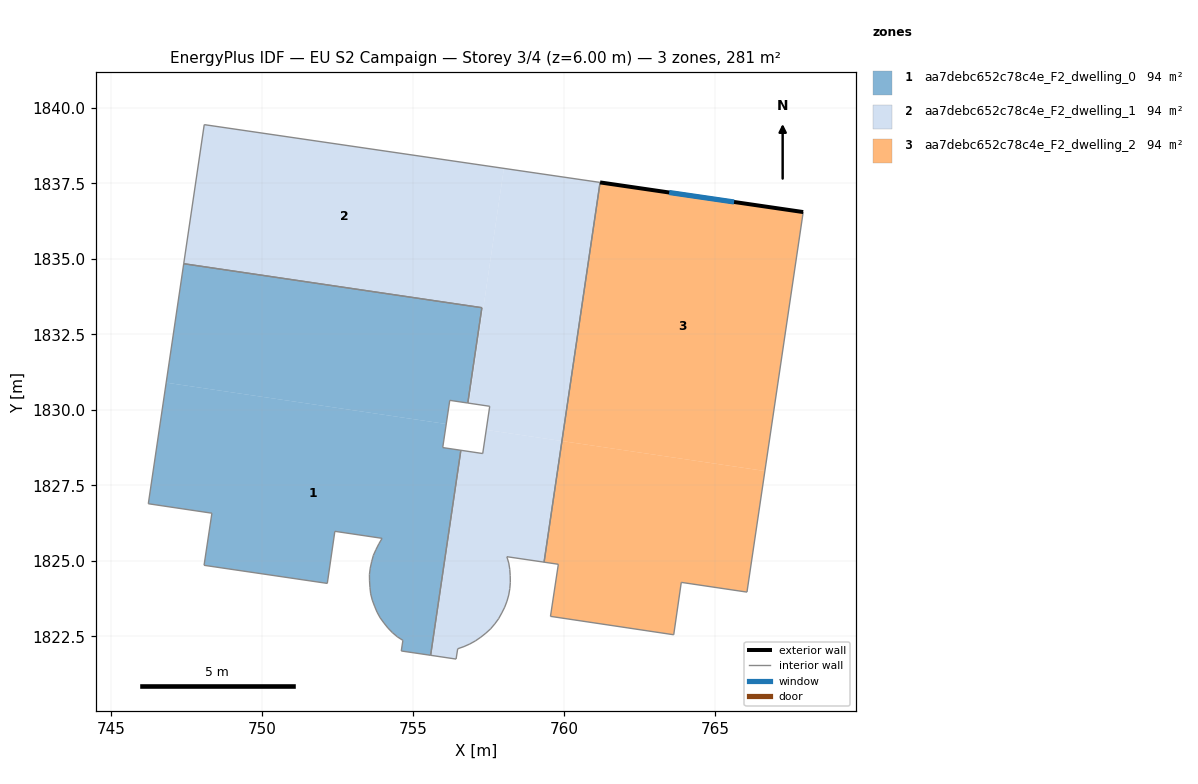
=== STOREY PLAN SPEC (per zone: floor XY polygon, exterior-wall plan segments, windows/doors) ===
zone 1: aa7debc652c78c4e_F2_dwelling_0  (93.5 m²)
  floor: (756.10, 1829.53) (755.98, 1828.75) (756.56, 1828.66) (755.56, 1821.88) (754.61, 1822.02) (754.66, 1822.37) (754.48, 1822.49) (754.32, 1822.62) (754.16, 1822.78) (754.03, 1822.95) (753.91, 1823.12) (753.80, 1823.30) (753.72, 1823.50) (753.65, 1823.70) (753.59, 1823.91) (753.57, 1824.12) (753.56, 1824.34) (753.55, 1824.55) (753.58, 1824.76) (753.63, 1824.97) (753.68, 1825.18) (753.77, 1825.37) (753.87, 1825.57) (753.97, 1825.75) (752.41, 1825.98) (752.16, 1824.25) (748.08, 1824.85) (748.34, 1826.58) (746.23, 1826.89) (746.83, 1830.90)
  floor: (757.28, 1833.38) (756.81, 1830.23) (756.21, 1830.32) (756.10, 1829.53) (746.83, 1830.90) (747.41, 1834.84)
  floor: (756.58, 1828.66) (755.58, 1821.88) (755.56, 1821.88) (756.56, 1828.66)
  interior walls: 32
zone 2: aa7debc652c78c4e_F2_dwelling_1  (93.6 m²)
  floor: (759.93, 1828.97) (759.33, 1824.96) (758.10, 1825.14) (758.17, 1824.93) (758.20, 1824.72) (758.21, 1824.51) (758.22, 1824.29) (758.20, 1824.08) (758.17, 1823.87) (758.11, 1823.67) (758.03, 1823.47) (757.94, 1823.28) (757.83, 1823.08) (757.70, 1822.91) (757.56, 1822.75) (757.41, 1822.61) (757.24, 1822.47) (757.06, 1822.35) (756.87, 1822.25) (756.69, 1822.16) (756.48, 1822.09) (756.42, 1821.75) (755.58, 1821.88) (756.58, 1828.66) (757.30, 1828.55) (757.42, 1829.34)
  floor: (758.00, 1837.99) (756.86, 1830.22) (756.81, 1830.23) (757.28, 1833.38) (747.41, 1834.84) (748.08, 1839.44)
  floor: (761.19, 1837.53) (759.93, 1828.97) (757.42, 1829.34) (757.54, 1830.12) (756.86, 1830.22) (758.00, 1837.99)
  interior walls: 30
zone 3: aa7debc652c78c4e_F2_dwelling_2  (93.5 m²)
  floor: (766.65, 1827.98) (766.05, 1823.97) (763.88, 1824.29) (763.63, 1822.55) (759.55, 1823.16) (759.81, 1824.89) (759.33, 1824.96) (759.93, 1828.97)
  floor: (767.91, 1836.55) (766.65, 1827.98) (759.93, 1828.97) (761.19, 1837.53)
  exterior wall: (767.91, 1836.55) – (761.19, 1837.53)  [6.8 m]
    window: (765.63, 1836.88) – (763.48, 1837.20)  [2.1 m²]
  interior walls: 7

=== DERIVED (storey summary) ===
Building: EU S2 Campaign
Storey: 3 of 4  (floor level z = 6.00 m)
Storey gross floor area: 280.7 m²
Zones on this storey: 3
  - aa7debc652c78c4e_F2_dwelling_0: floor 93.5 m²
  - aa7debc652c78c4e_F2_dwelling_1: floor 93.6 m²
  - aa7debc652c78c4e_F2_dwelling_2: floor 93.5 m²; exterior wall 6.8 m (20.4 m²); 1 window(s) 2.1 m²; WWR 10.2%
Zone adjacency (shared interzone walls):
  - aa7debc652c78c4e_F2_dwelling_0 ↔ aa7debc652c78c4e_F2_dwelling_1
  - aa7debc652c78c4e_F2_dwelling_1 ↔ aa7debc652c78c4e_F2_dwelling_2